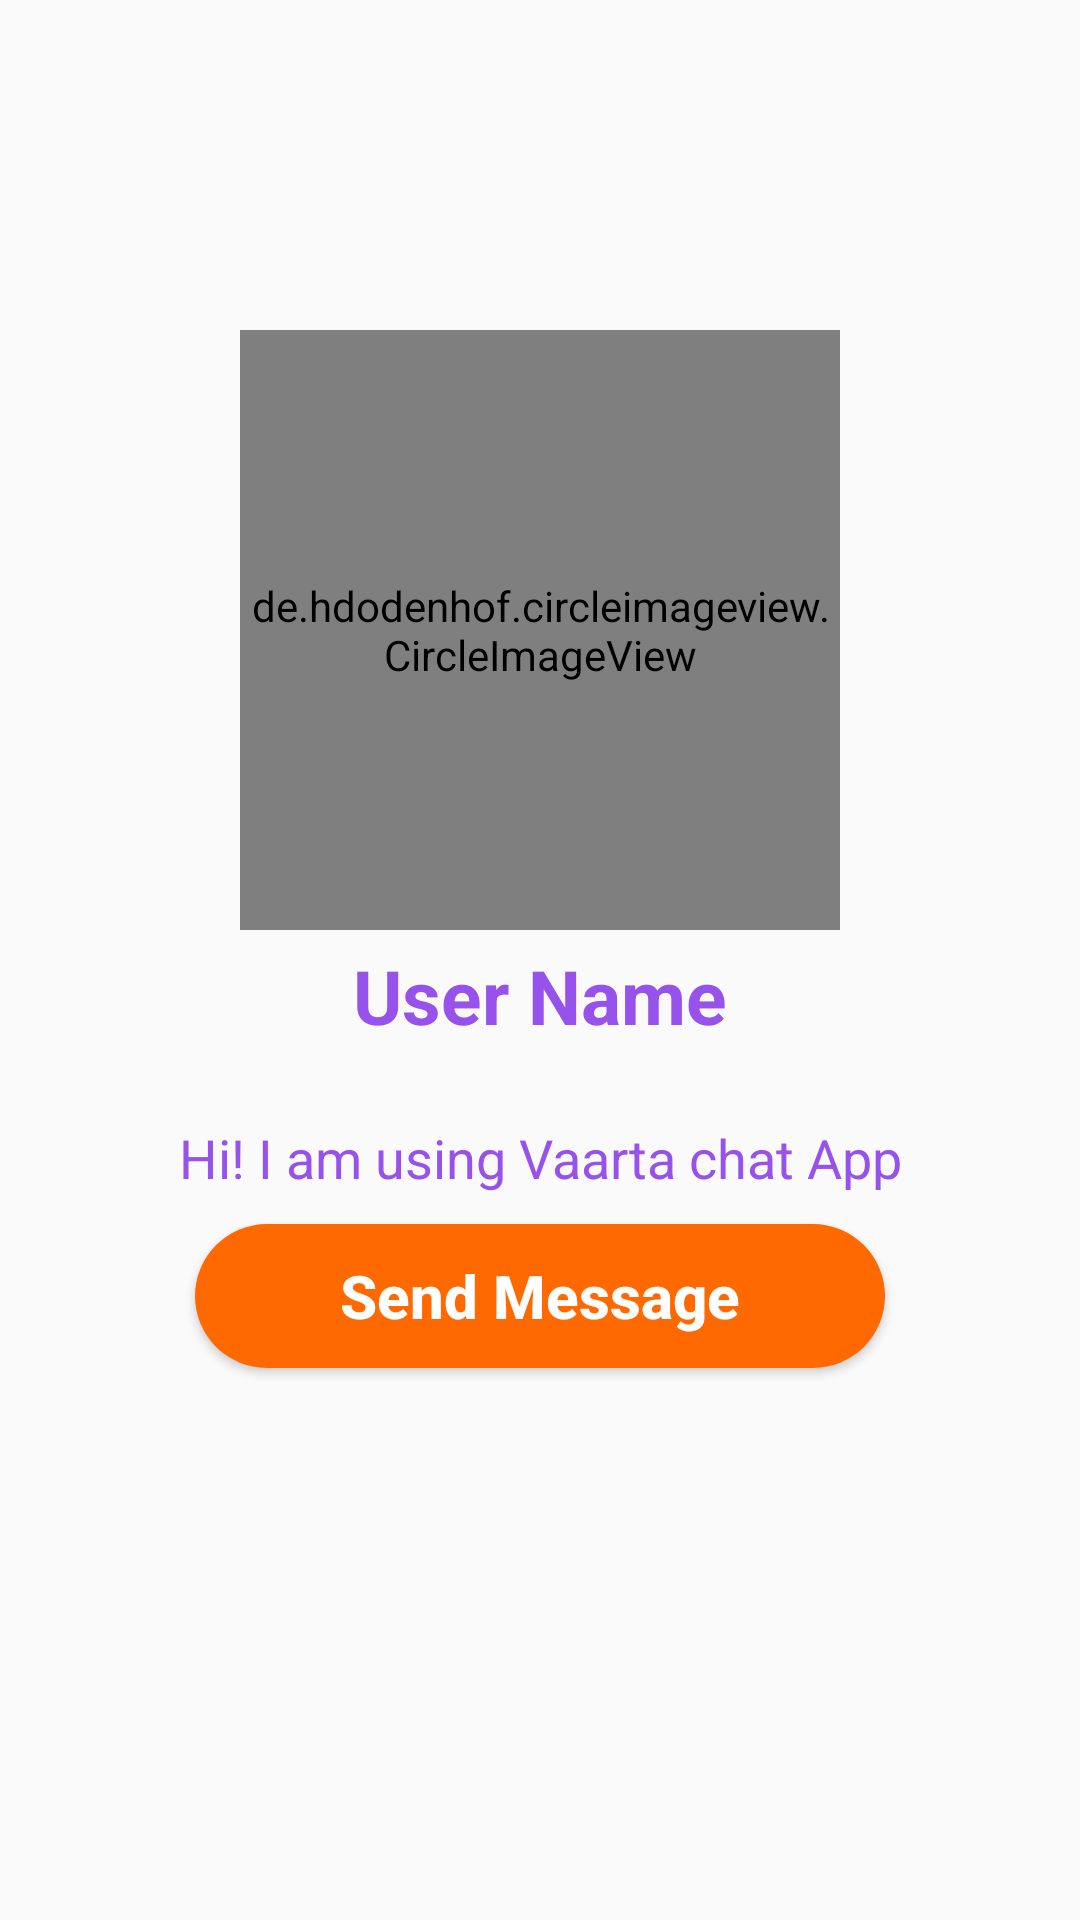

Layout XML and referenced resources for this Android screen:
<!-- AndroidManifest.xml: application theme AppTheme -->
<!-- res/layout/activity_profile.xml -->
<?xml version="1.0" encoding="utf-8"?>
<RelativeLayout xmlns:android="http://schemas.android.com/apk/res/android"
    xmlns:app="http://schemas.android.com/apk/res-auto"
    xmlns:tools="http://schemas.android.com/tools"
    android:layout_width="match_parent"
    android:layout_height="match_parent"
    tools:context=".Activities.ProfileActivity"
    android:background="@drawable/profile_activity">

    <de.hdodenhof.circleimageview.CircleImageView
        android:layout_width="200dp"
        android:layout_height="200dp"
        android:id="@+id/visit_profile_image"
        android:layout_alignParentTop="true"
        android:layout_centerHorizontal="true"
        android:layout_marginTop="110dp"
        android:src="@drawable/profile_image"
        />

    <TextView
        android:layout_width="match_parent"
        android:layout_height="wrap_content"
        android:id="@+id/visit_user_name"
        android:textColor="#9752EC"
        android:text="User Name"
        android:layout_below="@+id/visit_profile_image"
        android:layout_marginLeft="15dp"
        android:layout_marginRight="15dp"
        android:layout_marginTop="5dp"
        android:textAlignment="center"
        android:textAllCaps="false"
        android:textSize="25sp"
        android:textStyle="bold"/>

    <TextView
        android:layout_width="match_parent"
        android:layout_height="wrap_content"
        android:text="Hi! I am using Vaarta chat App"
        android:textColor="#9752EC"
        android:id="@+id/visit_profile_status"
        android:layout_below="@+id/visit_user_name"
        android:layout_marginLeft="15dp"
        android:layout_marginRight="15dp"
        android:layout_marginTop="25dp"
        android:textAlignment="center"
        android:textAllCaps="false"
        android:textSize="18sp" />

    <Button
        android:layout_width="match_parent"
        android:layout_height="wrap_content"
        android:id="@+id/send_message_request_button"
        android:layout_below="@+id/visit_profile_status"
        android:layout_marginTop="10dp"
        android:layout_marginLeft="65dp"
        android:layout_marginRight="65dp"
        android:textColor="@android:color/background_light"
        android:background="@drawable/button2"
        android:textStyle="bold"
        android:textSize="20sp"
        android:text="Send Message"
        android:textAllCaps="false"/>

    <Button
        android:layout_width="match_parent"
        android:layout_height="wrap_content"
        android:id="@+id/decline_message_request_button"
        android:layout_below="@+id/send_message_request_button"
        android:layout_marginTop="6dp"
        android:layout_marginLeft="65dp"
        android:layout_marginRight="65dp"
        android:textColor="@android:color/background_light"
        android:background="@drawable/button2"
        android:textStyle="bold"
        android:textSize="20sp"
        android:text="Cancel Chat Request"
        android:textAllCaps="false"
        android:visibility="invisible"/>

</RelativeLayout>
<!-- resources referenced by this layout -->
<resources>
  <!-- drawable button2 (drawable) -->
  <?xml version="1.0" encoding="utf-8"?>
  <shape xmlns:android="http://schemas.android.com/apk/res/android">
  
      <solid
          android:color="@color/colorButton">
  
      </solid>
  
      <corners
  
          android:radius="30dp">
  
      </corners>
  
  </shape>
  <style name="AppTheme" parent="Theme.AppCompat.Light.NoActionBar">
          
          <item name="colorPrimary">@color/colorPrimary</item>
          <item name="colorPrimaryDark">@color/colorPrimaryDark</item>
          <item name="colorAccent">@color/colorAccent</item>
          <item name="android:itemBackground">@color/colorPrimaryDark</item>
          <item name="colorControlActivated">@color/colorPrimaryDark</item>
      </style>
  <color name="colorButton">#FF6900</color>
  <color name="colorPrimary">#212121</color>
  <color name="colorPrimaryDark">#000000</color>
  <color name="colorAccent">#FFFFFF</color>
</resources>
